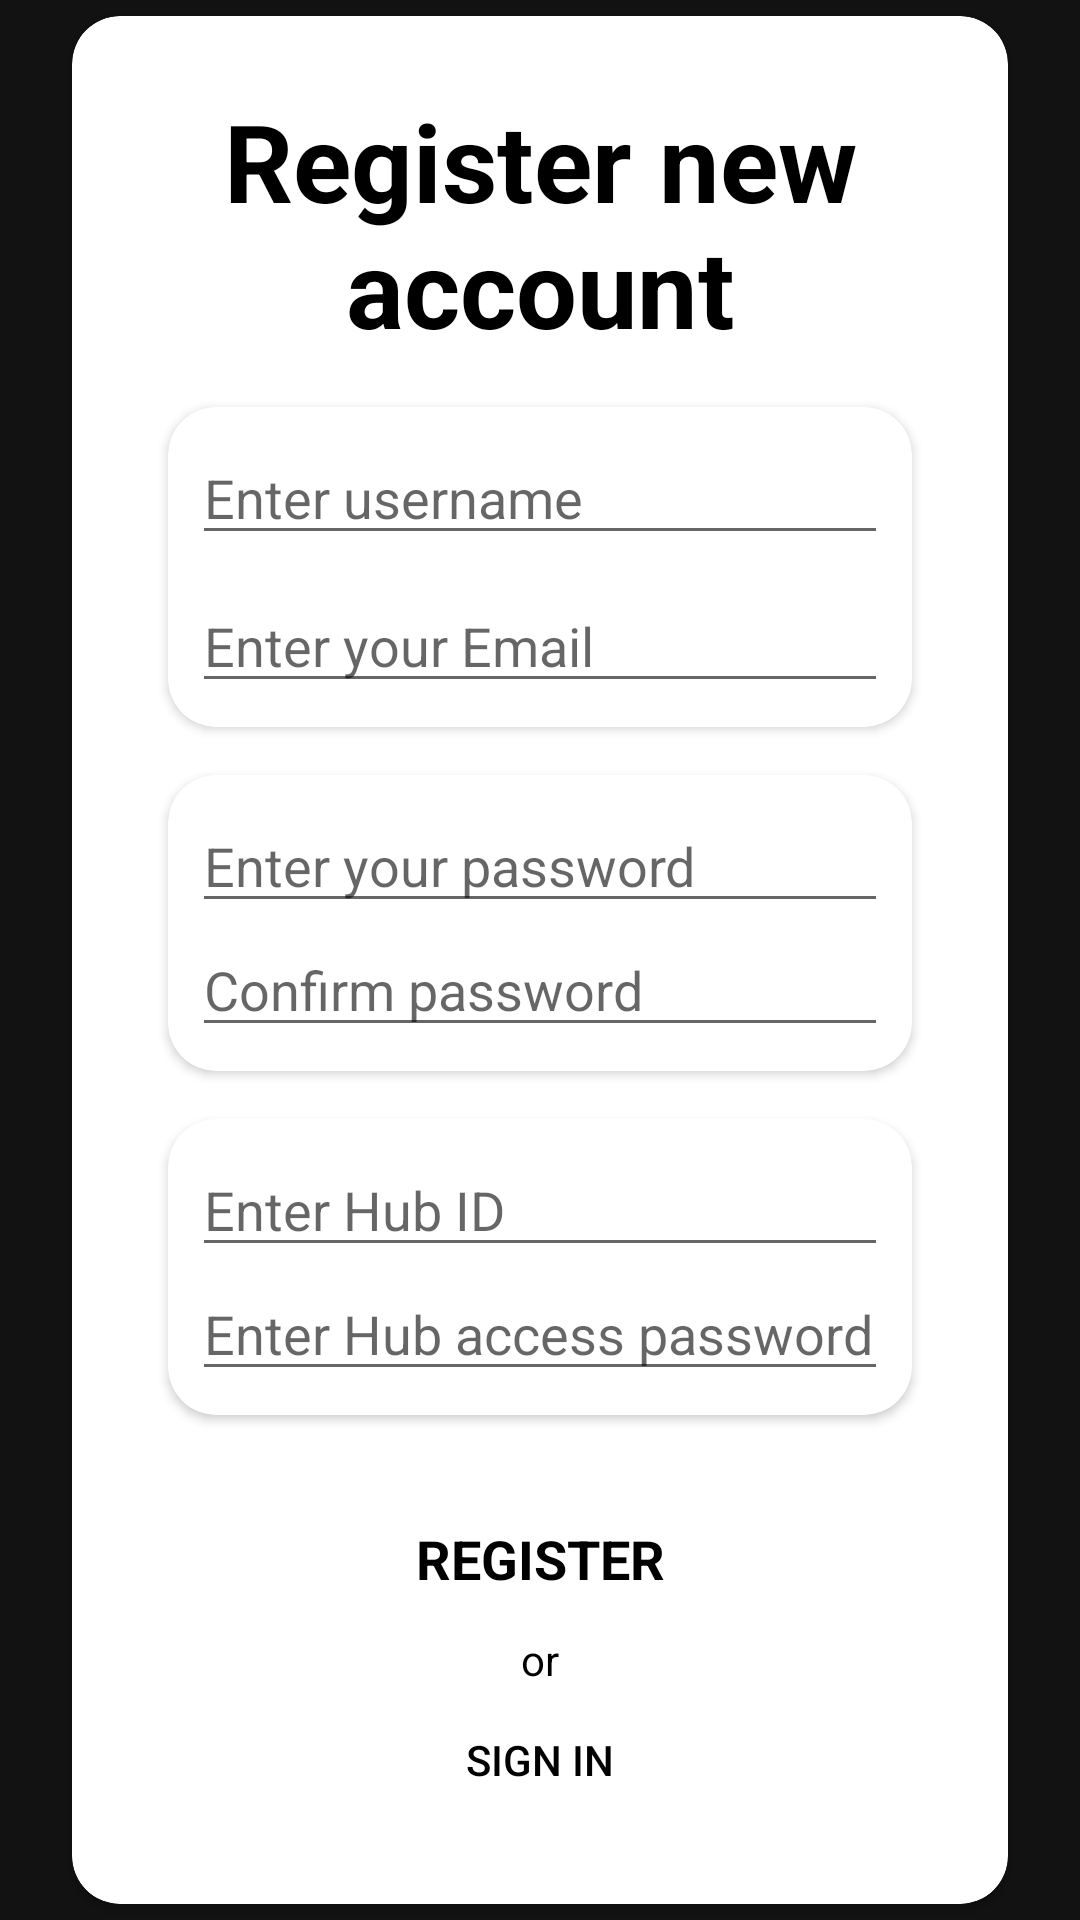

Produce the Android XML layout that renders to this screen, including the resource entries it uses.
<!-- AndroidManifest.xml: application theme Theme.SmartPetHubApplication -->
<!-- res/layout/activity_register.xml -->
<?xml version="1.0" encoding="utf-8"?>
<androidx.constraintlayout.widget.ConstraintLayout xmlns:android="http://schemas.android.com/apk/res/android"
    xmlns:app="http://schemas.android.com/apk/res-auto"
    xmlns:tools="http://schemas.android.com/tools"
    android:layout_width="match_parent"
    android:layout_height="match_parent"
    android:background="@color/background_main"
    tools:context=".ui.registration.RegisterActivity">

    <androidx.cardview.widget.CardView
        android:id="@+id/cardView"
        android:layout_width="match_parent"
        android:layout_height="wrap_content"
        android:layout_margin="24dp"
        app:cardCornerRadius="16dp"
        app:layout_constraintBottom_toBottomOf="parent"
        app:layout_constraintEnd_toEndOf="parent"
        app:layout_constraintStart_toStartOf="parent"
        app:layout_constraintTop_toTopOf="parent">

        <ScrollView
            android:layout_width="match_parent"
            android:layout_height="match_parent"
            android:layout_margin="24dp">

            <LinearLayout
                android:layout_width="match_parent"
                android:layout_height="wrap_content"
                android:orientation="vertical">

                <TextView
                    android:id="@+id/textView"
                    android:layout_width="match_parent"
                    android:layout_height="wrap_content"
                    android:layout_marginBottom="8dp"
                    android:text="@string/register_title"
                    android:textAlignment="center"
                    android:textColor="@color/black"
                    android:textSize="36sp"
                    android:textStyle="bold" />

                <androidx.cardview.widget.CardView
                    android:layout_width="match_parent"
                    android:layout_height="wrap_content"
                    android:layout_margin="8dp"
                    app:cardCornerRadius="16dp">

                    <LinearLayout
                        android:layout_width="match_parent"
                        android:layout_height="match_parent"
                        android:layout_margin="8dp"
                        android:orientation="vertical">

                        <EditText
                            android:id="@+id/registerUsername"
                            android:layout_width="match_parent"
                            android:layout_height="wrap_content"
                            android:ems="10"
                            android:hint="@string/enter_username"
                            android:inputType="textEmailAddress"
                            android:singleLine="true" />

                        <EditText
                            android:id="@+id/registerEmailAddress"
                            android:layout_width="match_parent"
                            android:layout_height="wrap_content"
                            android:layout_marginTop="8dp"
                            android:ems="10"
                            android:hint="@string/enter_email"
                            android:inputType="textEmailAddress"
                            android:singleLine="true" />
                    </LinearLayout>
                </androidx.cardview.widget.CardView>

                <androidx.cardview.widget.CardView
                    android:layout_width="match_parent"
                    android:layout_height="wrap_content"
                    android:layout_margin="8dp"
                    app:cardCornerRadius="16dp">

                    <LinearLayout
                        android:layout_width="match_parent"
                        android:layout_height="match_parent"
                        android:layout_margin="8dp"
                        android:orientation="vertical">

                        <EditText
                            android:id="@+id/registerPassword1"
                            android:layout_width="match_parent"
                            android:layout_height="wrap_content"
                            android:ems="10"
                            android:hint="@string/enter_password"
                            android:inputType="textPassword"
                            android:singleLine="true" />

                        <EditText
                            android:id="@+id/registerPassword2"
                            android:layout_width="match_parent"
                            android:layout_height="wrap_content"
                            android:ems="10"
                            android:hint="@string/confirm_password"
                            android:inputType="textPassword"
                            android:singleLine="true" />
                    </LinearLayout>
                </androidx.cardview.widget.CardView>

                <androidx.cardview.widget.CardView
                    android:layout_width="match_parent"
                    android:layout_height="wrap_content"
                    android:layout_margin="8dp"
                    app:cardCornerRadius="16dp">

                    <LinearLayout
                        android:layout_width="match_parent"
                        android:layout_height="match_parent"
                        android:layout_margin="8dp"
                        android:orientation="vertical">

                        <EditText
                            android:id="@+id/hubID"
                            android:layout_width="match_parent"
                            android:layout_height="wrap_content"
                            android:ems="10"
                            android:hint="@string/enter_hub_id"
                            android:inputType="number"
                            android:singleLine="true" />

                        <EditText
                            android:id="@+id/hubAccessPassword"
                            android:layout_width="match_parent"
                            android:layout_height="wrap_content"
                            android:ems="10"
                            android:hint="@string/enter_hub_access_password"
                            android:inputType="text"
                            android:singleLine="true" />
                    </LinearLayout>
                </androidx.cardview.widget.CardView>

                <TextView
                    android:id="@+id/registerBtn"
                    android:layout_width="match_parent"
                    android:layout_height="48dp"
                    android:layout_marginStart="8dp"
                    android:layout_marginTop="16dp"
                    android:layout_marginEnd="8dp"
                    android:textAllCaps="true"
                    android:gravity="center"
                    android:textColor="@color/black"
                    android:textSize="18sp"
                    android:textStyle="bold"
                    android:foreground="@drawable/button_foreground_round_10dp"
                    android:background="@drawable/round_button_background_10dp"
                    android:text="@string/action_register" />

                <TextView
                    android:id="@+id/textView2"
                    android:layout_width="match_parent"
                    android:layout_height="wrap_content"
                    android:gravity="center"
                    android:text="or" />

                <Button
                    android:id="@+id/signInBtn"
                    android:layout_width="match_parent"
                    android:layout_height="wrap_content"
                    android:background="@android:color/transparent"
                    android:clickable="true"
                    android:focusable="true"
                    android:text="@string/action_sign_in_short"
                    android:textColor="@color/black"
                    app:layout_constraintBottom_toBottomOf="parent"
                    app:layout_constraintEnd_toEndOf="parent"
                    app:layout_constraintStart_toStartOf="parent" />
            </LinearLayout>
        </ScrollView>

    </androidx.cardview.widget.CardView>

</androidx.constraintlayout.widget.ConstraintLayout>
<!-- resources referenced by this layout -->
<resources>
  <color name="background_main">#FF121212</color>
  <color name="black">#FF000000</color>
  <!-- drawable button_foreground_round_10dp (drawable) -->
  <?xml version="1.0" encoding="utf-8"?>
  <ripple xmlns:android="http://schemas.android.com/apk/res/android"
      android:color="@color/dark_grey">
      <item android:id="@android:id/mask">
          <shape android:shape="rectangle">
              <solid android:color="@color/dark_grey" />
              <corners android:radius="10dp"/>
          </shape>
      </item>
  </ripple>
  <!-- drawable round_button_background_10dp (drawable) -->
  <?xml version="1.0" encoding="utf-8"?>
  <shape xmlns:android="http://schemas.android.com/apk/res/android">
      <corners android:radius="10dp"
          />
      <solid android:color="@color/white"/>
  </shape>
  <string name="action_register">Register</string>
  <string name="action_sign_in_short">Sign in</string>
  <string name="confirm_password">Confirm password</string>
  <string name="enter_email">Enter your Email</string>
  <string name="enter_hub_access_password">Enter Hub access password</string>
  <string name="enter_hub_id">Enter Hub ID</string>
  <string name="enter_password">Enter your password</string>
  <string name="enter_username">Enter username</string>
  <string name="register_title">Register new account</string>
  <style name="Theme.SmartPetHubApplication" parent="Theme.MaterialComponents.DayNight.NoActionBar">
          
          <item name="colorPrimary">@color/purple_500</item>
          <item name="colorPrimaryVariant">@color/purple_700</item>
          <item name="colorOnPrimary">@color/white</item>
          
          <item name="colorSecondary">@color/teal_200</item>
          <item name="colorSecondaryVariant">@color/teal_700</item>
          <item name="colorOnSecondary">@color/black</item>
          
          <item name="android:statusBarColor">@color/black</item>
          
          <item name="android:navigationBarColor">@color/black</item>
          <item name="android:textColor">@color/black</item>
  
      </style>
  <color name="dark_grey">#5A5A5A</color>
  <color name="white">#FFFFFFFF</color>
  <color name="purple_500">#FF6200EE</color>
  <color name="purple_700">#FF3700B3</color>
  <color name="teal_200">#FF03DAC5</color>
  <color name="teal_700">#FF018786</color>
</resources>
